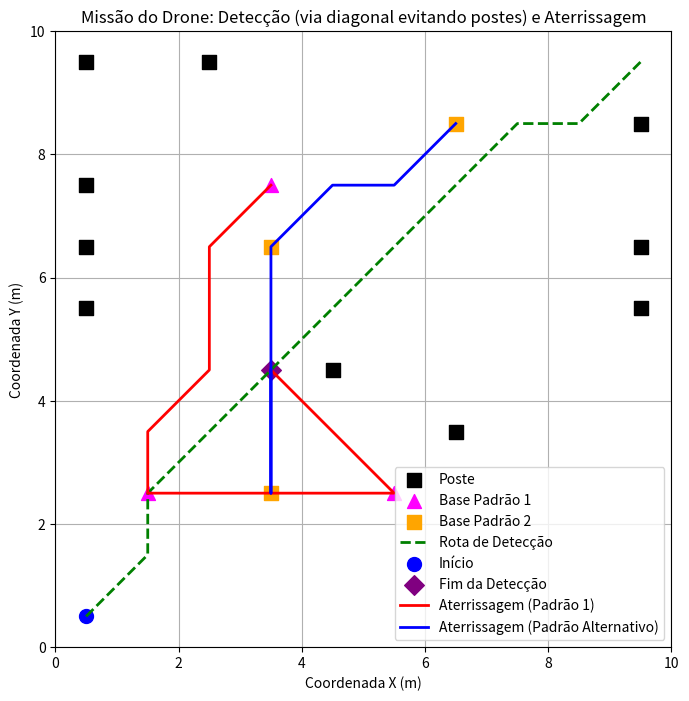

Generate this figure with matplotlib:
import numpy as np
import matplotlib.pyplot as plt
import heapq
import itertools
import random
import math

# ---------------- Função A* com movimentos diagonais (8-conectado) ----------------

def a_star(grid, start, goal):
    """
    A* em grid com 8 vizinhos. Movimentos cardeais têm custo 1 e movimentos diagonais custo sqrt(2).
    start e goal devem ser tuplas (x,y) com índices inteiros.
    """
    neighbors = [((0,1), 1), ((0,-1), 1), ((1,0), 1), ((-1,0), 1),
                 ((1,1), math.sqrt(2)), ((1,-1), math.sqrt(2)), ((-1,1), math.sqrt(2)), ((-1,-1), math.sqrt(2))]
    
    def heuristic(a, b):
        return math.hypot(a[0]-b[0], a[1]-b[1])
    
    close_set = set()
    came_from = {}
    gscore = {start: 0}
    fscore = {start: heuristic(start, goal)}
    open_heap = []
    heapq.heappush(open_heap, (fscore[start], start))
    
    while open_heap:
        current = heapq.heappop(open_heap)[1]
        if current == goal:
            path = []
            while current in came_from:
                path.append(current)
                current = came_from[current]
            path.append(start)
            return path[::-1]
        close_set.add(current)
        for (dxdy, move_cost) in neighbors:
            neighbor = (current[0] + dxdy[0], current[1] + dxdy[1])
            if 0 <= neighbor[0] < grid.shape[0] and 0 <= neighbor[1] < grid.shape[1]:
                if grid[neighbor] == 1:  # obstáculo
                    continue
                tentative_g = gscore[current] + move_cost
                if neighbor in close_set and tentative_g >= gscore.get(neighbor, float('inf')):
                    continue
                if tentative_g < gscore.get(neighbor, float('inf')):
                    came_from[neighbor] = current
                    gscore[neighbor] = tentative_g
                    fscore[neighbor] = tentative_g + heuristic(neighbor, goal)
                    heapq.heappush(open_heap, (fscore[neighbor], neighbor))
    return None

def tsp_order(points, start):
    """
    Resolve o TSP por força bruta para poucas bases usando distância Euclidiana.
    A ordenação é calculada a partir do ponto 'start' (que agora é o detection_endpoint).
    """
    best_order = None
    best_distance = float('inf')
    def dist(a, b):
        return math.hypot(a[0]-b[0], a[1]-b[1])
    for perm in itertools.permutations(points):
        if not perm:
            continue
        d = dist(start, perm[0])
        for i in range(len(perm)-1):
            d += dist(perm[i], perm[i+1])
        if d < best_distance:
            best_distance = d
            best_order = perm
    if best_order is None:
        return []
    return list(best_order)

# ---------------- Geração Aleatória do Ambiente ----------------

area_size = 10       
grid_dim = 10        
num_posts = 10

# Define o ponto de início do drone
drone_start = (0, 0)

grid = np.zeros((grid_dim, grid_dim), dtype=int)

# Gera posições aleatórias para postes, garantindo que o poste não seja na posição de início.
posts = set()
while len(posts) < num_posts:
    pos = (random.randint(0, grid_dim-1), random.randint(0, grid_dim-1))
    if pos == drone_start:
        continue  
    posts.add(pos)
posts = list(posts)
for pos in posts:
    grid[pos] = 1

def gerar_bases(qtd, excluidos):
    """Gera 'qtd' bases evitando posições já ocupadas (por postes ou outras bases)."""
    bases = []
    while len(bases) < qtd:
        pos = (random.randint(0, grid_dim-1), random.randint(0, grid_dim-1))
        if pos in excluidos or pos in bases:
            continue
        bases.append(pos)
    return bases

true_pattern1 = gerar_bases(3, posts)
true_pattern2 = gerar_bases(3, posts + true_pattern1)

# ---------------- Parâmetros de Detecção ----------------

detection_goal = (grid_dim-1, grid_dim-1)   
visual_range = 6.0                        # Alcance visual da RunCam 5 (em metros)
detection_stop_fraction = 0.8             # Interrompe a detecção ao percorrer 80% da rota

# ---------------- Rota de Detecção "Diagonal" evitando postes ----------------

# Calcula a rota de detecção usando A* com movimentos diagonais
detection_route = a_star(grid, drone_start, detection_goal)
if detection_route is None:
    raise Exception("Não foi possível calcular a rota de detecção evitando os postes.")

# Durante o percurso, o drone "detecta" bases se elas estiverem dentro do visual_range.
detected_bases = {}  
for i in range(3):
    detected_bases[f'P1_{i}'] = None
for i in range(3):
    detected_bases[f'P2_{i}'] = None

detection_endpoint = None
route_length = len(detection_route)
for idx, point in enumerate(detection_route):
    current_pos = point
    for idx_b, base in enumerate(true_pattern1):
        key = f'P1_{idx_b}'
        if detected_bases[key] is None:
            if math.hypot(current_pos[0]-base[0], current_pos[1]-base[1]) <= visual_range:
                detected_bases[key] = base
    for idx_b, base in enumerate(true_pattern2):
        key = f'P2_{idx_b}'
        if detected_bases[key] is None:
            if math.hypot(current_pos[0]-base[0], current_pos[1]-base[1]) <= visual_range:
                detected_bases[key] = base
    if all(v is not None for v in detected_bases.values()) or (idx/route_length) >= detection_stop_fraction:
        detection_endpoint = current_pos
        break
if detection_endpoint is None:
    detection_endpoint = detection_route[-1]

print("Padrão 1 (verdadeiro):", true_pattern1)
print("Padrão 2 (verdadeiro):", true_pattern2)
print("Bases detectadas:", detected_bases)
print("Ponto final da detecção:", detection_endpoint)

# ---------------- Planejamento das Rotas de Aterrissagem ----------------

def average_distance(bases, point):
    return np.mean([math.hypot(point[0]-b[0], point[1]-b[1]) for b in bases])

# Define qual padrão tem a média de distância menor a partir do detection_endpoint.
if average_distance(true_pattern1, detection_endpoint) <= average_distance(true_pattern2, detection_endpoint):
    chosen_pattern = true_pattern1
    alt_pattern = true_pattern2
    chosen_label = "Padrão 1"
else:
    chosen_pattern = true_pattern2
    alt_pattern = true_pattern1
    chosen_label = "Padrão 2"

# O ponto de partida para o planejamento de aterrissagem é o detection_endpoint.
detection_point = detection_endpoint  
landing_route_chosen = [detection_point] + tsp_order(chosen_pattern, detection_point)
landing_route_alt = [detection_point] + tsp_order(alt_pattern, detection_point)

print("Rota de aterrissagem para", chosen_label, ":", landing_route_chosen)
print("Rota de aterrissagem para o padrão alternativo:", landing_route_alt)

def compute_full_path(route, grid):
    full_path = []
    for i in range(len(route)-1):
        segment = a_star(grid, route[i], route[i+1])
        if segment is None:
            print("Não foi possível encontrar caminho entre", route[i], "e", route[i+1])
            break
        if i != 0:
            segment = segment[1:]
        full_path += segment
    return full_path

landing_path_chosen = compute_full_path(landing_route_chosen, grid)
landing_path_alt = compute_full_path(landing_route_alt, grid)

# ---------------- Representação Gráfica ----------------

plt.figure(figsize=(8,8))
plt.xlim(0, grid_dim)
plt.ylim(0, grid_dim)
plt.gca().set_aspect('equal')

# Plota os postes (centralizando cada célula com +0.5)
for idx, post in enumerate(posts):
    plt.scatter(post[0]+0.5, post[1]+0.5, color="black", marker="s", s=100, 
                label="Poste" if idx == 0 else "")

# Plota as bases verdadeiras dos dois padrões
for idx, base in enumerate(true_pattern1):
    plt.scatter(base[0]+0.5, base[1]+0.5, color="magenta", marker="^", s=100,
                label="Base Padrão 1" if idx==0 else "")
for idx, base in enumerate(true_pattern2):
    plt.scatter(base[0]+0.5, base[1]+0.5, color="orange", marker="s", s=100,
                label="Base Padrão 2" if idx==0 else "")

# Plota a rota de detecção (calculada via A* com 8-direções) – em verde tracejado
det_x = [p[0]+0.5 for p in detection_route]
det_y = [p[1]+0.5 for p in detection_route]
plt.plot(det_x, det_y, linestyle="--", color="green", linewidth=2, label="Rota de Detecção")

# Marca o ponto inicial e o fim da detecção
plt.scatter(drone_start[0]+0.5, drone_start[1]+0.5, color="blue", marker="o", s=100, label="Início")
plt.scatter(detection_point[0]+0.5, detection_point[1]+0.5, color="purple", marker="D", s=100, label="Fim da Detecção")

# Plota as rotas de aterrissagem: vermelho para o padrão escolhido e azul para o alternativo.
if landing_path_chosen:
    lc_x = [p[0]+0.5 for p in landing_path_chosen]
    lc_y = [p[1]+0.5 for p in landing_path_chosen]
    plt.plot(lc_x, lc_y, color="red", linewidth=2, label="Aterrissagem ("+chosen_label+")")
if landing_path_alt:
    la_x = [p[0]+0.5 for p in landing_path_alt]
    la_y = [p[1]+0.5 for p in landing_path_alt]
    plt.plot(la_x, la_y, color="blue", linewidth=2, label="Aterrissagem (Padrão Alternativo)")

plt.title("Missão do Drone: Detecção (via diagonal evitando postes) e Aterrissagem")
plt.xlabel("Coordenada X (m)")
plt.ylabel("Coordenada Y (m)")
plt.legend()
plt.grid(True)
plt.show()
